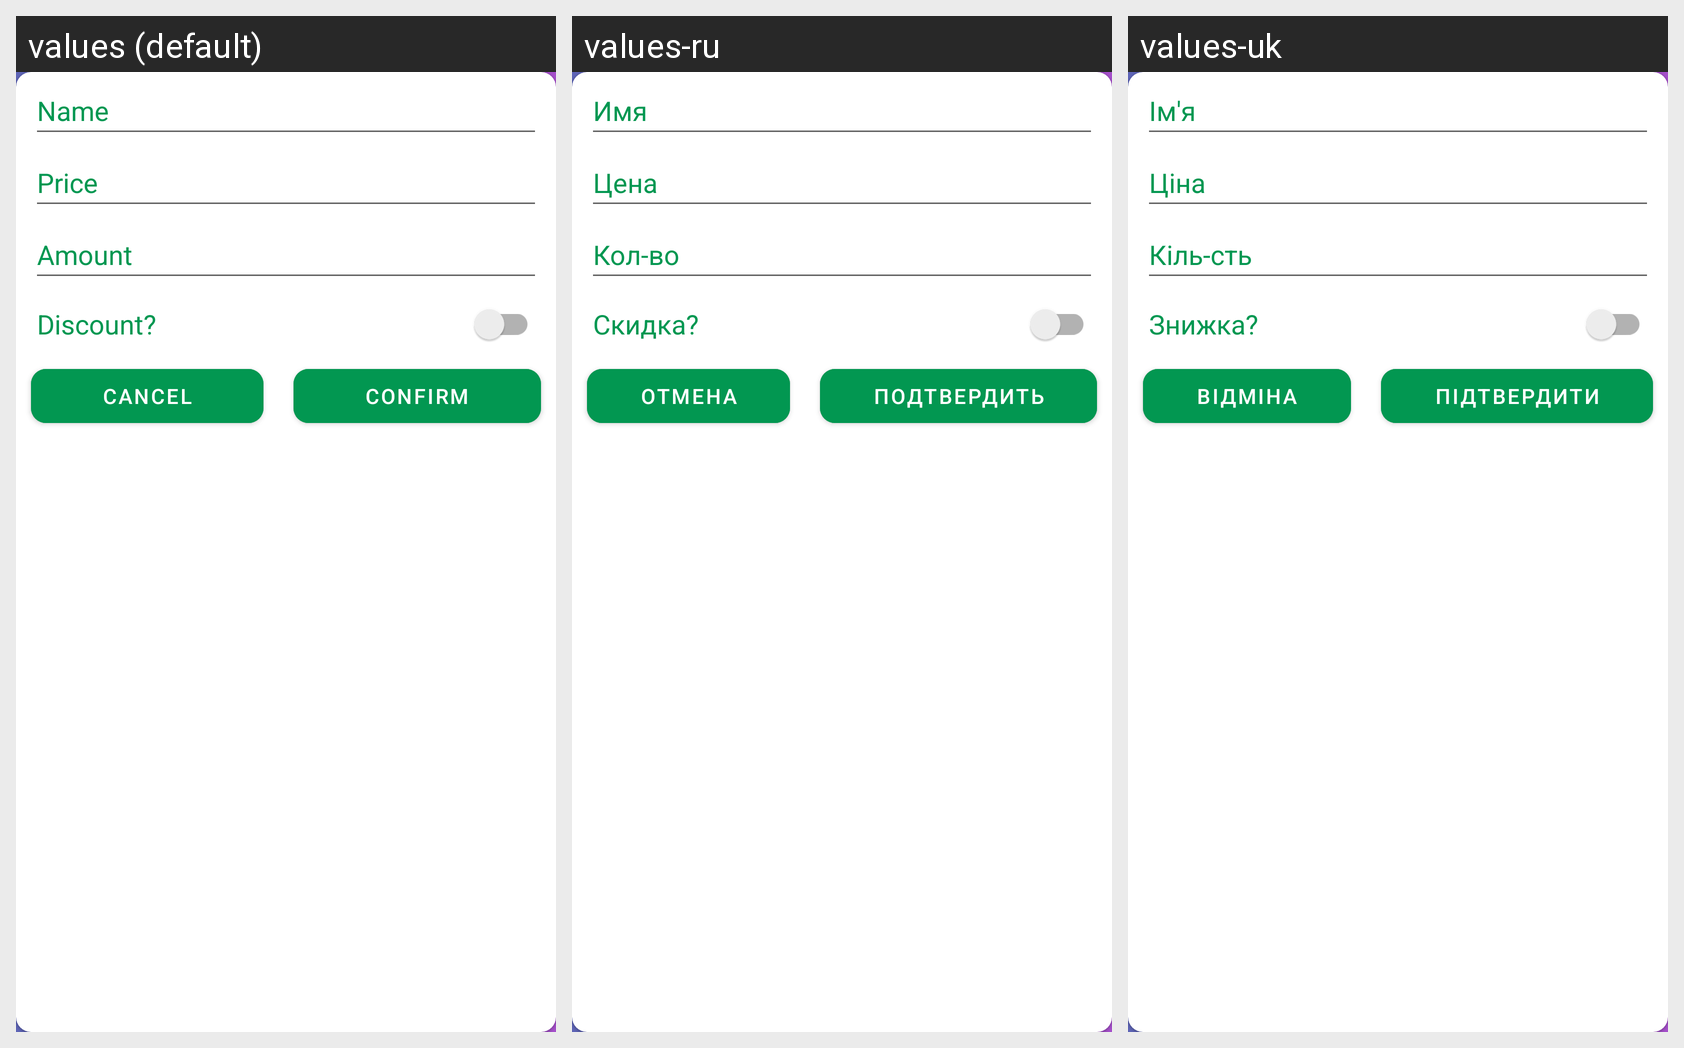

Translations of the strings shown on this Android screen, per locale in the grid:
Android screen res/layout/fragment_product_edit.xml rendered under 3 locales, left to right: values (default), values-ru, values-uk. Device: Nexus 5 (rendered at 1080×1920; each locale shown at half size, 540×960, under a caption strip naming it); theme Theme.ShowMeMoreShops.SplashScreen.
Strings drawn on this screen, with the default value and each locale's value (text and hints the layout hard-codes, and strings that could not be matched under every locale, appear in the picture but are not listed):

name
  values: Name
  values-ru: Имя
  values-uk: Ім'я

price
  values: Price
  values-ru: Цена
  values-uk: Ціна

amount
  values: Amount
  values-ru: Кол-во
  values-uk: Кіль-сть

discount
  values: Discount?
  values-ru: Скидка?
  values-uk: Знижка?

cancel
  values: Cancel
  values-ru: Отмена
  values-uk: Відміна

confirm
  values: Confirm
  values-ru: Подтвердить
  values-uk: Підтвердити
